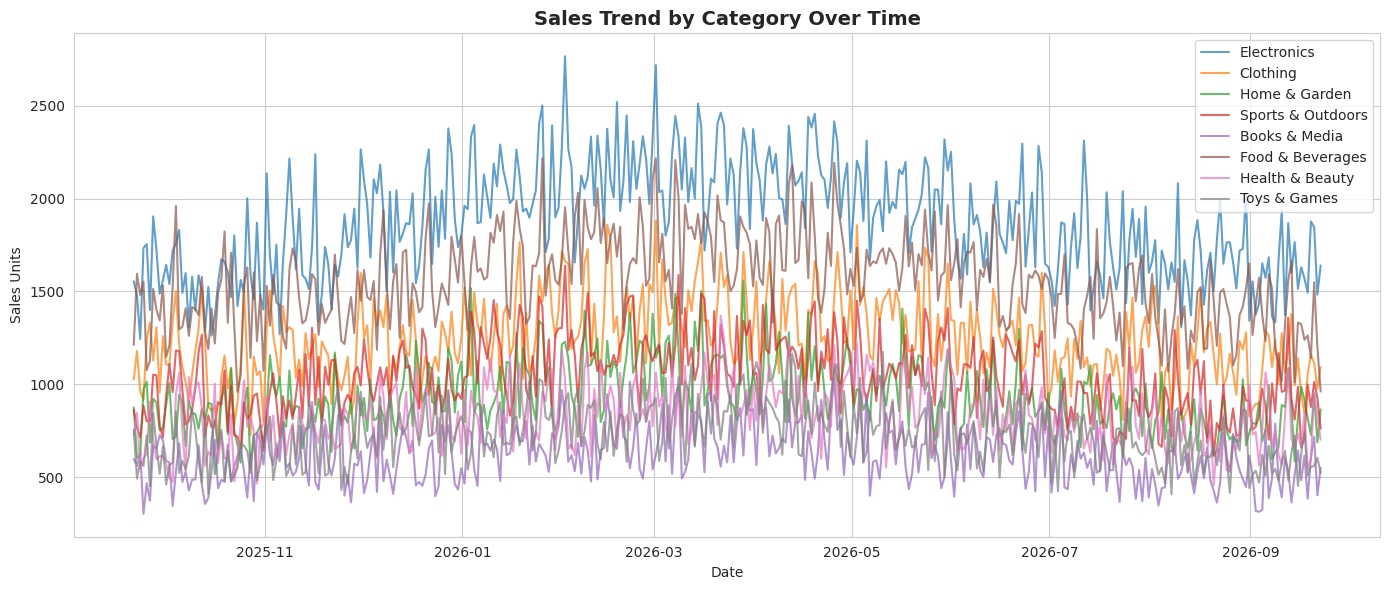
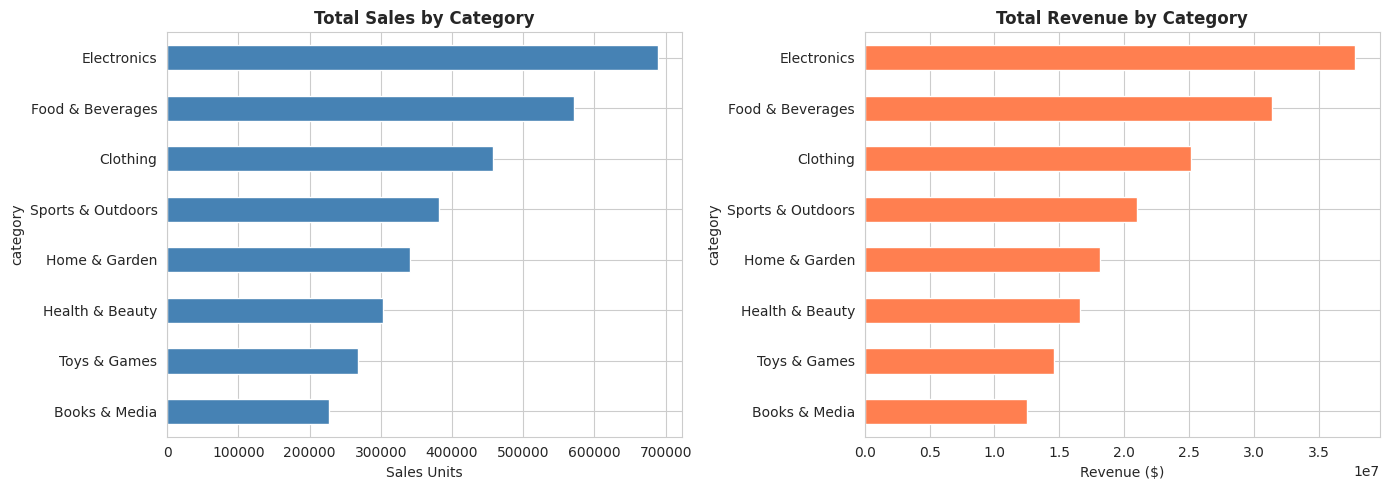
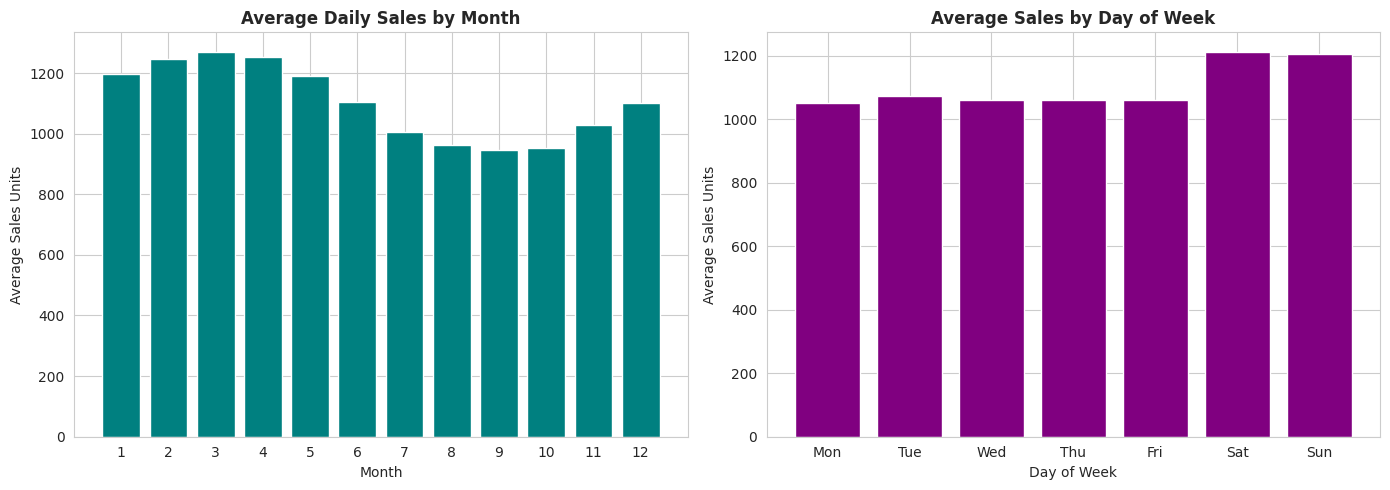

These charts were generated, in order, by the following Python code: (Note: this script raises an exception after producing the figures.)
import pandas as pd
import numpy as np
import matplotlib.pyplot as plt
import seaborn as sns
from datetime import datetime, timedelta
import warnings
warnings.filterwarnings('ignore')

# Set style
sns.set_style('whitegrid')
plt.rcParams['figure.figsize'] = (12, 6)

# Generate synthetic sales data (matches data_service.py approach)
np.random.seed(42)  # Reproducible

def generate_sales_data(days=366):
    """Generate realistic synthetic sales data with category-specific baselines"""
    categories = [
        'Electronics', 'Clothing', 'Home & Garden',
        'Sports & Outdoors', 'Books & Media', 'Food & Beverages',
        'Health & Beauty', 'Toys & Games'
    ]
    
    # Category-specific base sales (matches trained model)
    category_base = {
        'Electronics': 1800,
        'Clothing': 1200,
        'Home & Garden': 900,
        'Sports & Outdoors': 1000,
        'Books & Media': 600,
        'Food & Beverages': 1500,
        'Health & Beauty': 800,
        'Toys & Games': 700,
    }
    
    end_date = datetime.now()
    start_date = end_date - timedelta(days=days)
    
    data = []
    date_range = pd.date_range(start=start_date, end=end_date, freq='D')
    
    for date in date_range:
        for category in categories:
            base_sales = category_base.get(category, 1000) + np.random.uniform(-200, 200)
            
            # Monthly seasonality
            month_factor = 1.0 + 0.15 * np.sin(2 * np.pi * date.month / 12)
            
            # Weekend boost
            weekend_boost = 1.15 if date.weekday() >= 5 else 1.0
            
            # Random noise
            noise = np.random.normal(0, base_sales * 0.08)
            
            sales = max(0, base_sales * month_factor * weekend_boost + noise)
            
            data.append({
                'date': date,
                'category': category,
                'sales_units': int(sales),
                'revenue': round(sales * np.random.uniform(30, 80), 2)
            })
    
    return pd.DataFrame(data)

df = generate_sales_data()
print(f"Dataset shape: {df.shape}")
print(f"Categories: {df['category'].nunique()}")
print(f"Date range: {df['date'].min().date()} to {df['date'].max().date()}")
df.head()

# Basic statistics
print("\nDataset Info:")
print(f"Date range: {df['date'].min()} to {df['date'].max()}")
print(f"Categories: {df['category'].nunique()}")
print(f"Total records: {len(df)}")

print("\nSales Statistics by Category:")
df.groupby('category').agg({
    'sales_units': ['mean', 'std', 'min', 'max'],
    'revenue': 'sum'
}).round(2)

# Sales trend over time
plt.figure(figsize=(14, 6))
for category in df['category'].unique():
    cat_data = df[df['category'] == category].groupby('date')['sales_units'].sum()
    plt.plot(cat_data.index, cat_data.values, label=category, alpha=0.7)

plt.title('Sales Trend by Category Over Time', fontsize=14, fontweight='bold')
plt.xlabel('Date')
plt.ylabel('Sales Units')
plt.legend(loc='best')
plt.tight_layout()
plt.show()

# Category performance comparison
fig, axes = plt.subplots(1, 2, figsize=(14, 5))

# Total sales by category
category_sales = df.groupby('category')['sales_units'].sum().sort_values(ascending=True)
category_sales.plot(kind='barh', ax=axes[0], color='steelblue')
axes[0].set_title('Total Sales by Category', fontweight='bold')
axes[0].set_xlabel('Sales Units')

# Revenue by category
category_revenue = df.groupby('category')['revenue'].sum().sort_values(ascending=True)
category_revenue.plot(kind='barh', ax=axes[1], color='coral')
axes[1].set_title('Total Revenue by Category', fontweight='bold')
axes[1].set_xlabel('Revenue ($)')

plt.tight_layout()
plt.show()

# Seasonality analysis
df['month'] = df['date'].dt.month
df['day_of_week'] = df['date'].dt.dayofweek

fig, axes = plt.subplots(1, 2, figsize=(14, 5))

# Monthly pattern
monthly_sales = df.groupby('month')['sales_units'].mean()
axes[0].bar(monthly_sales.index, monthly_sales.values, color='teal')
axes[0].set_title('Average Daily Sales by Month', fontweight='bold')
axes[0].set_xlabel('Month')
axes[0].set_ylabel('Average Sales Units')
axes[0].set_xticks(range(1, 13))

# Weekly pattern
weekly_sales = df.groupby('day_of_week')['sales_units'].mean()
days = ['Mon', 'Tue', 'Wed', 'Thu', 'Fri', 'Sat', 'Sun']
axes[1].bar(range(7), weekly_sales.values, color='purple')
axes[1].set_title('Average Sales by Day of Week', fontweight='bold')
axes[1].set_xlabel('Day of Week')
axes[1].set_ylabel('Average Sales Units')
axes[1].set_xticks(range(7))
axes[1].set_xticklabels(days)

plt.tight_layout()
plt.show()

def create_features(df):
    """Create time-series features"""
    df = df.copy()
    
    # Time features
    df['year'] = df['date'].dt.year
    df['quarter'] = df['date'].dt.quarter
    df['month'] = df['date'].dt.month
    df['day'] = df['date'].dt.day
    df['day_of_week'] = df['date'].dt.dayofweek
    df['week_of_year'] = df['date'].dt.isocalendar().week
    df['is_weekend'] = (df['day_of_week'] >= 5).astype(int)
    
    # Lag features
    for lag in [7, 14, 30]:
        df[f'sales_lag_{lag}'] = df.groupby('category')['sales_units'].shift(lag)
    
    # Rolling features
    for window in [7, 30]:
        df[f'sales_rolling_mean_{window}'] = df.groupby('category')['sales_units'].transform(
            lambda x: x.rolling(window=window, min_periods=1).mean()
        )
        df[f'sales_rolling_std_{window}'] = df.groupby('category')['sales_units'].transform(
            lambda x: x.rolling(window=window, min_periods=1).std()
        )
    
    return df

df_features = create_features(df)
print("\nFeatures created:")
print(df_features.columns.tolist())
df_features.head()

# Save for model training
import os
os.makedirs('../data/processed', exist_ok=True)

df_features.to_csv('../data/processed/sales_features.csv', index=False)
print("Data saved to: ../data/processed/sales_features.csv")